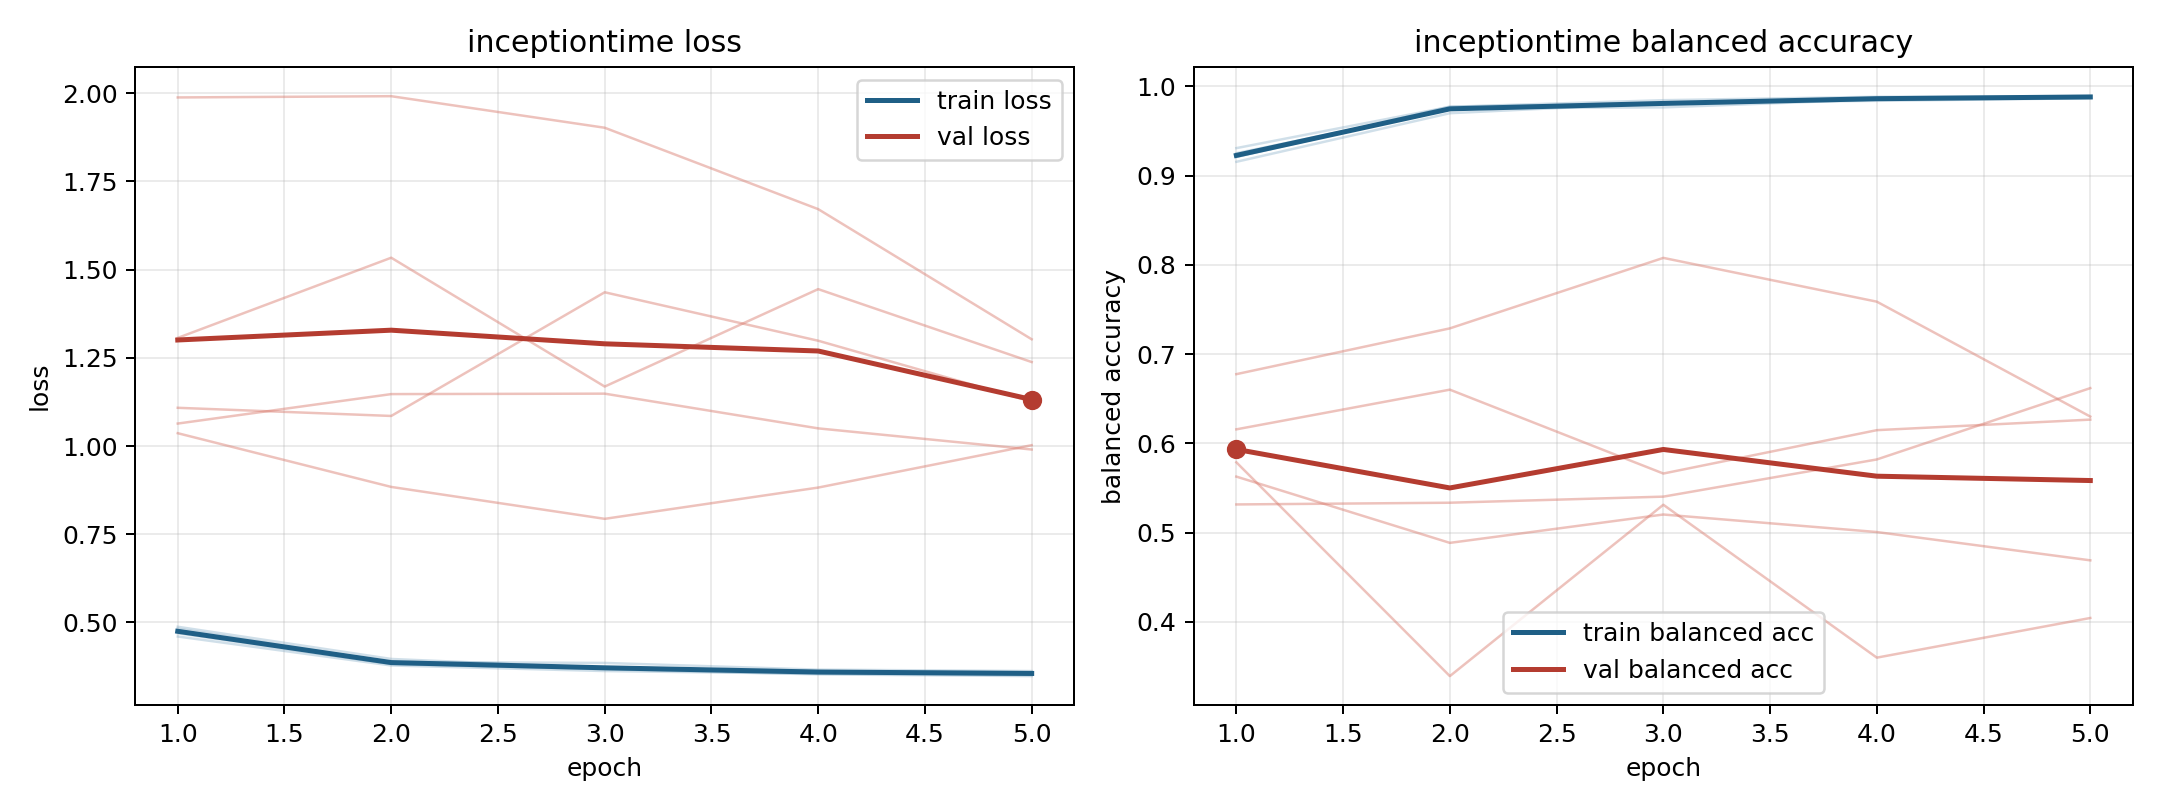

The file beside this chart, header and first rows:
model, fold, epoch, train_loss, train_balanced_accuracy, val_loss, val_balanced_accuracy
inceptiontime, 1, 1, 0.4694, 0.925, 1.108, 0.6156
inceptiontime, 1, 2, 0.3821, 0.9741, 1.085, 0.6601
inceptiontime, 1, 3, 0.3675, 0.9809, 1.436, 0.5661
inceptiontime, 1, 4, 0.353, 0.9863, 1.299, 0.6147
inceptiontime, 1, 5, 0.348, 0.9888, 1.126, 0.6265
inceptiontime, 2, 1, 0.4822, 0.9207, 1.064, 0.5315
inceptiontime, 2, 2, 0.3883, 0.9754, 1.147, 0.5334
inceptiontime, 2, 3, 0.3854, 0.9763, 1.149, 0.5403
inceptiontime, 2, 4, 0.3664, 0.9852, 1.05, 0.5819
inceptiontime, 2, 5, 0.3624, 0.9882, 0.9902, 0.6618
inceptiontime, 3, 1, 0.4603, 0.9307, 1.988, 0.5627
inceptiontime, 3, 2, 0.3782, 0.977, 1.992, 0.4885
inceptiontime, 3, 3, 0.3624, 0.9844, 1.902, 0.5202
inceptiontime, 3, 4, 0.3547, 0.9882, 1.671, 0.5006
inceptiontime, 3, 5, 0.3511, 0.9889, 1.303, 0.4689
inceptiontime, 4, 1, 0.4756, 0.921, 1.036, 0.6775
inceptiontime, 4, 2, 0.3868, 0.9772, 0.8842, 0.7288
inceptiontime, 4, 3, 0.3716, 0.9809, 0.7938, 0.8077
inceptiontime, 4, 4, 0.3619, 0.987, 0.8824, 0.7587
inceptiontime, 4, 5, 0.3571, 0.9876, 1.003, 0.6299
inceptiontime, 5, 1, 0.4879, 0.9154, 1.307, 0.5787
inceptiontime, 5, 2, 0.3966, 0.9698, 1.534, 0.3392
inceptiontime, 5, 3, 0.371, 0.9813, 1.169, 0.5312
inceptiontime, 5, 4, 0.362, 0.9837, 1.445, 0.3599
inceptiontime, 5, 5, 0.3592, 0.9866, 1.238, 0.4043
